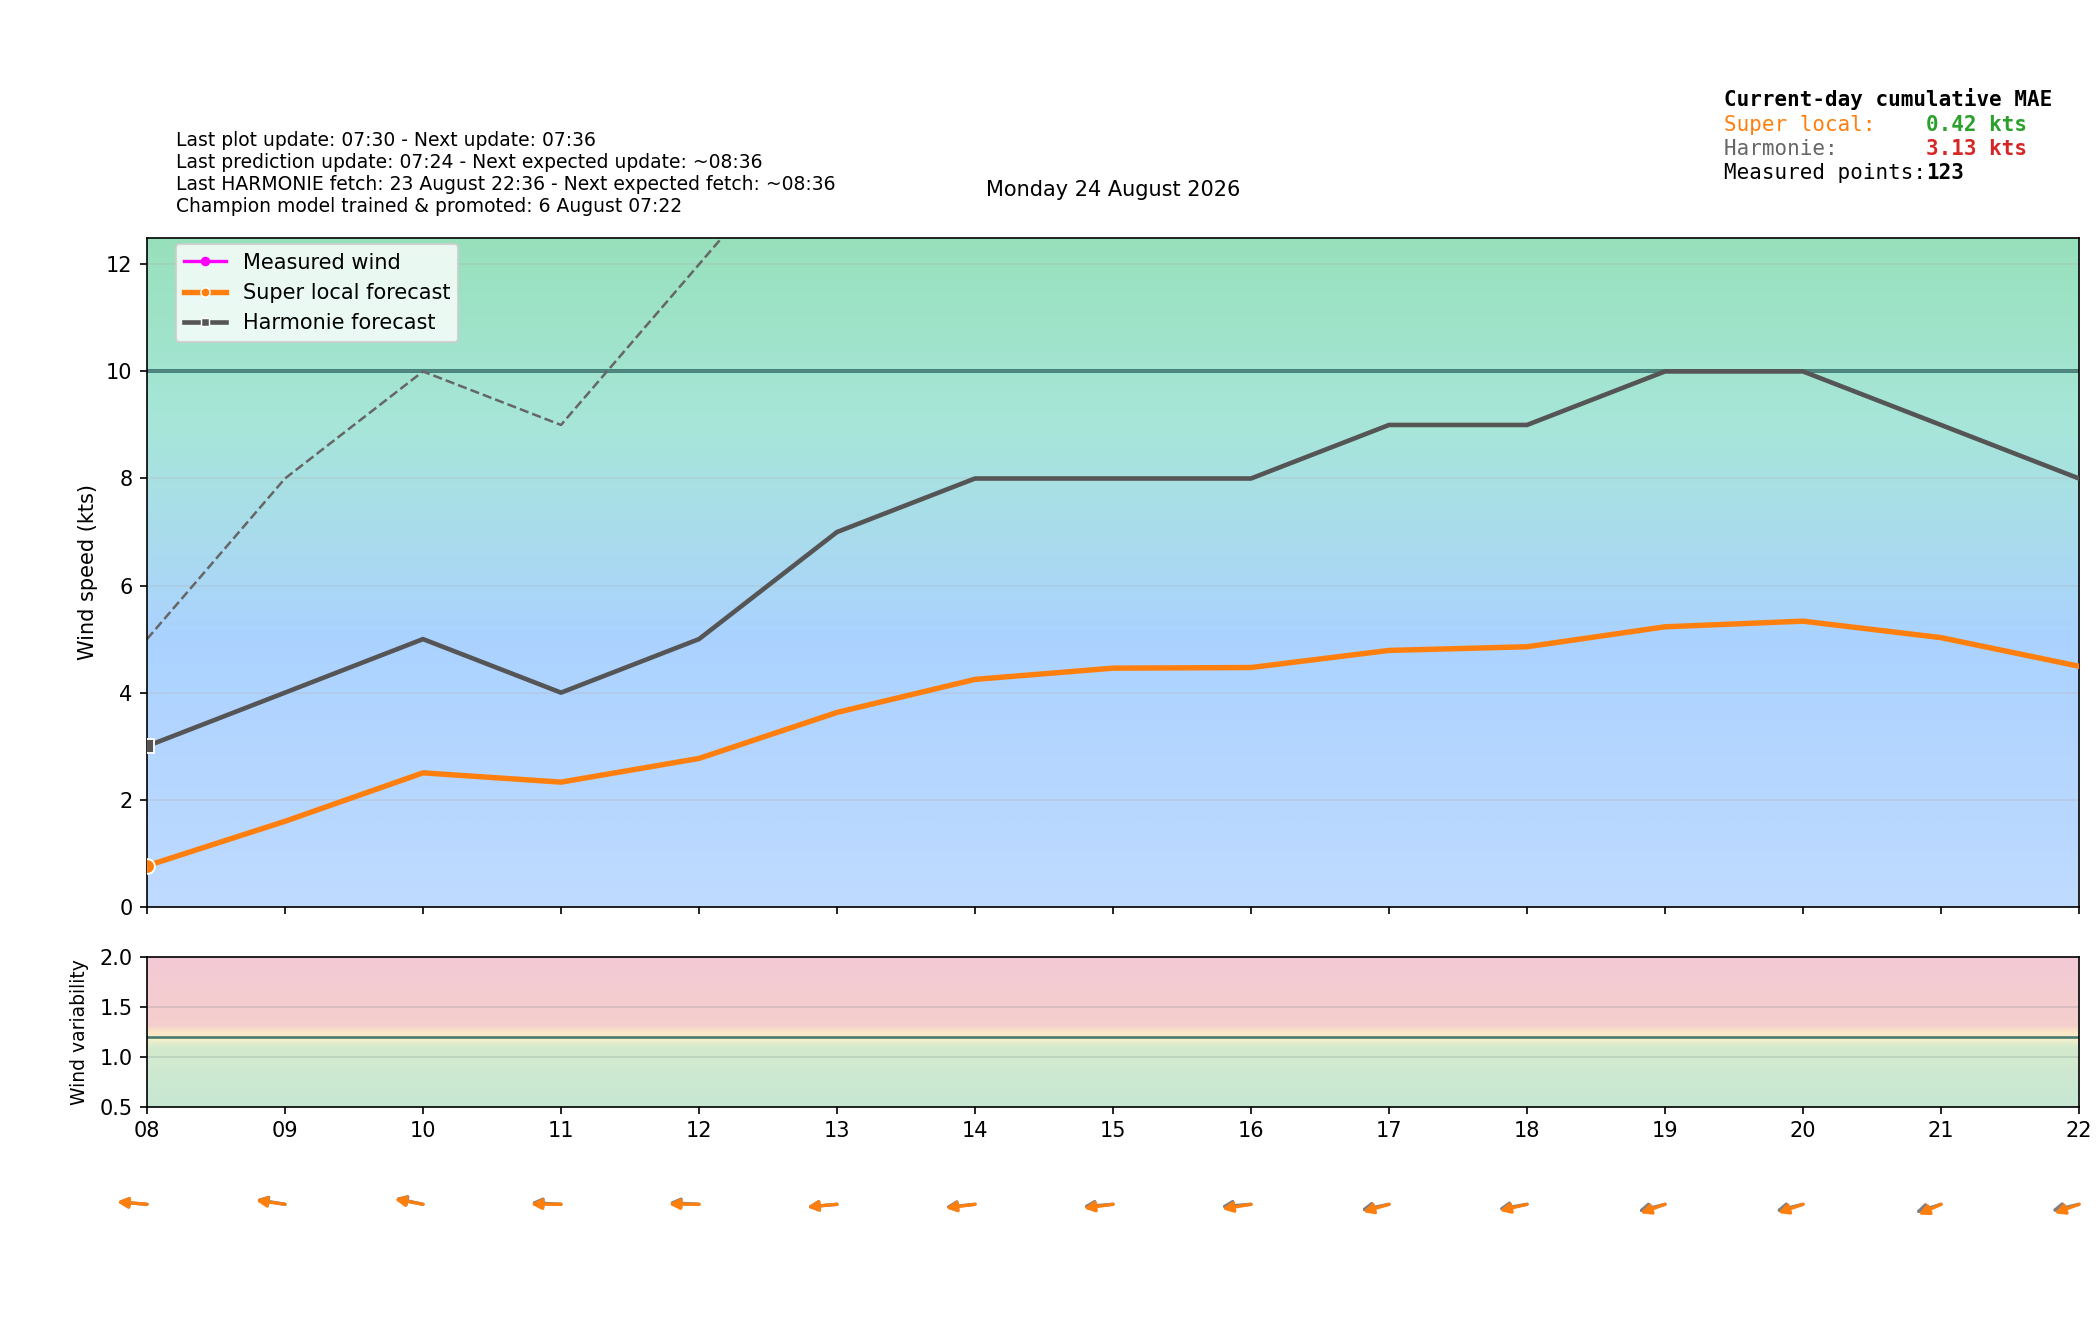

Values plotted in this chart, from the file beside it:
time_local, is_forecast_grid, is_actual_observation, forecast_wind_speed, forecast_wind_min, forecast_wind_max, forecast_wind_dir_deg, lstm_pred_wind_speed_full, lstm_pred_wind_dir_deg_full, lstm_pred_wind_speed, lstm_pred_wind_dir_deg, actual_wind_speed, actual_wind_min, actual_wind_max, actual_wind_dir_deg, is_future, hour_local, minute_local
2026-08-24T00:00:00+0200, True, True, 5.0, 5.0, 8.0, 51.0, , 54.03, , , 1.0, 0.0, 1.0, 23.0, False, 00, 0
2026-08-24T00:03:00+0200, False, True, , , , , , , , , 1.0, 0.0, 1.0, 23.0, False, 00, 3
2026-08-24T00:06:00+0200, True, True, 5.0, 5.0, 8.0, 50.4, , 53.23, , , 0.0, 0.0, 0.0, 23.0, False, 00, 6
2026-08-24T00:09:00+0200, False, True, , , , , , , , , 0.0, 0.0, 0.0, 23.0, False, 00, 9
2026-08-24T00:12:00+0200, True, False, 5.0, 5.0, 8.0, 49.8, , 52.44, , , , , , , False, 00, 12
2026-08-24T00:12:01+0200, False, True, , , , , , , , , 0.0, 0.0, 0.0, 23.0, False, 00, 12
2026-08-24T00:15:00+0200, False, True, , , , , , , , , 0.0, 0.0, 0.0, 23.0, False, 00, 15
2026-08-24T00:18:00+0200, True, True, 5.0, 5.0, 8.0, 49.2, , 51.64, , , 0.0, 0.0, 0.0, 23.0, False, 00, 18
2026-08-24T00:21:01+0200, False, True, , , , , , , , , 0.0, 0.0, 0.0, 23.0, False, 00, 21
2026-08-24T00:24:00+0200, True, False, 5.0, 5.0, 8.0, 48.6, , 50.84, , , , , , , False, 00, 24
2026-08-24T00:24:01+0200, False, True, , , , , , , , , 0.0, 0.0, 0.0, 23.0, False, 00, 24
2026-08-24T00:27:01+0200, False, True, , , , , , , , , 0.0, 0.0, 0.0, 23.0, False, 00, 27
2026-08-24T00:30:00+0200, True, False, 5.0, 5.0, 8.0, 48.0, , 50.04, , , , , , , False, 00, 30
2026-08-24T00:30:01+0200, False, True, , , , , , , , , 0.0, 0.0, 0.0, 23.0, False, 00, 30
2026-08-24T00:33:00+0200, False, True, , , , , , , , , 0.0, 0.0, 0.0, 23.0, False, 00, 33
2026-08-24T00:36:00+0200, True, False, 5.0, 5.0, 8.0, 47.4, , 49.24, , , , , , , False, 00, 36
2026-08-24T00:36:02+0200, False, True, , , , , , , , , 0.0, 0.0, 0.0, 23.0, False, 00, 36
2026-08-24T00:39:01+0200, False, True, , , , , , , , , 0.0, 0.0, 0.0, 23.0, False, 00, 39
2026-08-24T00:42:00+0200, True, False, 5.0, 5.0, 8.0, 46.8, , 48.44, , , , , , , False, 00, 42
2026-08-24T00:42:01+0200, False, True, , , , , , , , , 0.0, 0.0, 0.0, 23.0, False, 00, 42
2026-08-24T00:45:00+0200, False, True, , , , , , , , , 0.0, 0.0, 0.0, 23.0, False, 00, 45
2026-08-24T00:48:00+0200, True, False, 5.0, 5.0, 8.0, 46.2, , 47.64, , , , , , , False, 00, 48
2026-08-24T00:48:01+0200, False, True, , , , , , , , , 0.0, 0.0, 0.0, 23.0, False, 00, 48
2026-08-24T00:51:01+0200, False, True, , , , , , , , , 0.0, 0.0, 0.0, 23.0, False, 00, 51
2026-08-24T00:54:00+0200, True, False, 5.0, 5.0, 8.0, 45.6, , 46.84, , , , , , , False, 00, 54
2026-08-24T00:54:01+0200, False, True, , , , , , , , , 0.0, 0.0, 0.0, 23.0, False, 00, 54
2026-08-24T00:57:01+0200, False, True, , , , , , , , , 0.0, 0.0, 0.0, 23.0, False, 00, 57
2026-08-24T01:00:00+0200, True, False, 5.0, 5.0, 8.0, 45.0, 0.6242, 46.05, , , , , , , False, 01, 0
2026-08-24T01:00:01+0200, False, True, , , , , , , , , 0.0, 0.0, 0.0, 23.0, False, 01, 0
2026-08-24T01:03:01+0200, False, True, , , , , , , , , 0.0, 0.0, 0.0, 23.0, False, 01, 3
2026-08-24T01:06:00+0200, True, False, 4.9, 4.9, 8.0, 44.4, 0.6196, 45.43, , , , , , , False, 01, 6
2026-08-24T01:06:01+0200, False, True, , , , , , , , , 0.0, 0.0, 0.0, 23.0, False, 01, 6
2026-08-24T01:09:01+0200, False, True, , , , , , , , , 0.0, 0.0, 0.0, 23.0, False, 01, 9
2026-08-24T01:12:00+0200, True, False, 4.8, 4.8, 8.0, 43.8, 0.6151, 44.82, , , , , , , False, 01, 12
2026-08-24T01:12:01+0200, False, True, , , , , , , , , 0.0, 0.0, 0.0, 23.0, False, 01, 12
2026-08-24T01:15:01+0200, False, True, , , , , , , , , 0.0, 0.0, 0.0, 22.0, False, 01, 15
2026-08-24T01:18:00+0200, True, False, 4.7, 4.7, 8.0, 43.2, 0.6106, 44.21, , , , , , , False, 01, 18
2026-08-24T01:18:01+0200, False, True, , , , , , , , , 0.0, 0.0, 0.0, 23.0, False, 01, 18
2026-08-24T01:21:01+0200, False, True, , , , , , , , , 0.0, 0.0, 0.0, 23.0, False, 01, 21
2026-08-24T01:24:00+0200, True, False, 4.6, 4.6, 8.0, 42.6, 0.6061, 43.6, , , , , , , False, 01, 24
2026-08-24T01:24:01+0200, False, True, , , , , , , , , 0.0, 0.0, 1.0, 23.0, False, 01, 24
2026-08-24T01:27:01+0200, False, True, , , , , , , , , 1.0, 1.0, 2.0, 23.0, False, 01, 27
2026-08-24T01:30:00+0200, True, False, 4.5, 4.5, 8.0, 42.0, 0.6016, 42.98, , , , , , , False, 01, 30
2026-08-24T01:30:01+0200, False, True, , , , , , , , , 1.0, 1.0, 2.0, 23.0, False, 01, 30
2026-08-24T01:33:01+0200, False, True, , , , , , , , , 1.0, 1.0, 2.0, 23.0, False, 01, 33
2026-08-24T01:36:00+0200, True, False, 4.4, 4.4, 8.0, 41.4, 0.5971, 42.37, , , , , , , False, 01, 36
2026-08-24T01:36:02+0200, False, True, , , , , , , , , 1.0, 1.0, 2.0, 23.0, False, 01, 36
2026-08-24T01:39:01+0200, False, True, , , , , , , , , 2.0, 1.0, 2.0, 23.0, False, 01, 39
2026-08-24T01:42:00+0200, True, False, 4.3, 4.3, 8.0, 40.8, 0.5925, 41.76, , , , , , , False, 01, 42
2026-08-24T01:42:01+0200, False, True, , , , , , , , , 2.0, 2.0, 3.0, 22.0, False, 01, 42
2026-08-24T01:45:01+0200, False, True, , , , , , , , , 2.0, 2.0, 2.0, 22.0, False, 01, 45
2026-08-24T01:48:00+0200, True, False, 4.2, 4.2, 8.0, 40.2, 0.588, 41.15, , , , , , , False, 01, 48
2026-08-24T01:48:01+0200, False, True, , , , , , , , , 1.0, 1.0, 2.0, 22.0, False, 01, 48
2026-08-24T01:51:01+0200, False, True, , , , , , , , , 0.0, 0.0, 2.0, 22.0, False, 01, 51
2026-08-24T01:54:00+0200, True, False, 4.1, 4.1, 8.0, 39.6, 0.5835, 40.54, , , , , , , False, 01, 54
2026-08-24T01:54:01+0200, False, True, , , , , , , , , 0.0, 0.0, 0.0, 22.0, False, 01, 54
2026-08-24T01:57:01+0200, False, True, , , , , , , , , 0.0, 0.0, 0.0, 22.0, False, 01, 57
2026-08-24T02:00:00+0200, True, False, 4.0, 4.0, 8.0, 39.0, 0.579, 39.92, , , , , , , False, 02, 0
2026-08-24T02:00:01+0200, False, True, , , , , , , , , 0.0, 0.0, 0.0, 22.0, False, 02, 0
2026-08-24T02:03:01+0200, False, True, , , , , , , , , 0.0, 0.0, 0.0, 22.0, False, 02, 3
... 326 more rows
